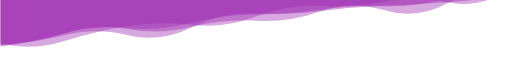
t = 0.00 s
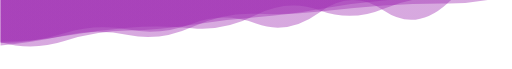
t = 1.67 s
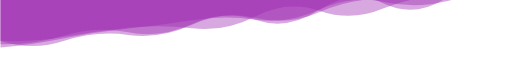
t = 3.33 s
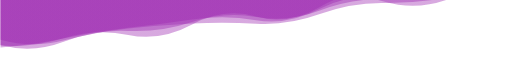
t = 5.00 s
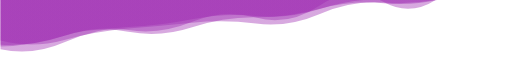
t = 6.67 s
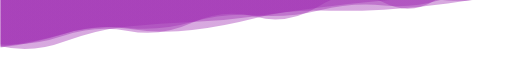
t = 8.34 s

The animated SVG that drew these frames (rendered in a browser with its animation timeline set to each time). Animation: 4 SMIL elements (animate=4); one cycle of 10.00 s, repeats indefinitely.

<svg xmlns="http://www.w3.org/2000/svg" xmlns:xlink="http://www.w3.org/1999/xlink" style="margin:auto;/* background:#ffffff; */display:block;z-index:1;position:relative" width="1903" height="257" preserveAspectRatio="xMidYMid" viewBox="0 0 1903 257">
<g transform="translate(951.5,128.5) scale(1,1) translate(-951.5,-128.5)"><linearGradient id="lg-0.6717469532442821" x1="0" x2="1" y1="0" y2="0">
  <stop stop-color="#9c27b0" offset="0"></stop>
  <stop stop-color="#9c27b0" offset="1"></stop>
</linearGradient><path d="" fill="url(#lg-0.6717469532442821)" opacity="0.4">
  <animate attributeName="d" dur="10s" repeatCount="indefinite" keyTimes="0;0.333;0.667;1" calcMode="spline" keySplines="0.5 0 0.5 1;0.5 0 0.5 1;0.5 0 0.5 1" begin="0s" values="M0 0L 0 161.87064751579274Q 118.9375 190.64687378740103  237.875 152.96016609313668T 475.75 96.82955923757564T 713.625 92.38352239058335T 951.5 61.22091976823542T 1189.375 22.5076787335112T 1427.25 6.835429755126796T 1665.125 8.588551350859746T 1903 -41.07573160695097L 1903 0 Z;M0 0L 0 152.42366350520933Q 118.9375 190.89635546899092  237.875 152.1913376383142T 475.75 129.97206060044297T 713.625 92.48230651329061T 951.5 67.01185102709753T 1189.375 44.425577263461946T 1427.25 -3.7205078521584483T 1665.125 -30.427503484503347T 1903 -44.28454332709259L 1903 0 Z;M0 0L 0 183.2084352697766Q 118.9375 209.09945980718703  237.875 157.05114841747266T 475.75 100.2999414951135T 713.625 71.62589565131422T 951.5 59.289816161626064T 1189.375 33.37005673368115T 1427.25 -3.2998352257858414T 1665.125 -5.543539023507549T 1903 -38.43764824650776L 1903 0 Z;M0 0L 0 161.87064751579274Q 118.9375 190.64687378740103  237.875 152.96016609313668T 475.75 96.82955923757564T 713.625 92.38352239058335T 951.5 61.22091976823542T 1189.375 22.5076787335112T 1427.25 6.835429755126796T 1665.125 8.588551350859746T 1903 -41.07573160695097L 1903 0 Z"></animate>
</path><path d="" fill="url(#lg-0.6717469532442821)" opacity="0.4">
  <animate attributeName="d" dur="10s" repeatCount="indefinite" keyTimes="0;0.333;0.667;1" calcMode="spline" keySplines="0.5 0 0.5 1;0.5 0 0.5 1;0.5 0 0.5 1" begin="-2.5s" values="M0 0L 0 164.97209256724315Q 118.9375 174.13887833269072  237.875 132.31430653906534T 475.75 113.03437052907373T 713.625 82.47146065668754T 951.5 64.39161695517167T 1189.375 18.51898539365706T 1427.25 8.130382928884927T 1665.125 -38.78206176960461T 1903 -37.70915663942901L 1903 0 Z;M0 0L 0 168.00800689124637Q 118.9375 157.39362006214105  237.875 130.7402985132754T 475.75 133.15341340378163T 713.625 103.5256499851902T 951.5 48.363031840191226T 1189.375 44.15541162219296T 1427.25 22.765246750879214T 1665.125 14.096354178304466T 1903 -18.35144541132496L 1903 0 Z;M0 0L 0 178.383669579158Q 118.9375 168.44548525858494  237.875 144.14913678348918T 475.75 102.60244212009049T 713.625 71.66472451929874T 951.5 76.22208849279963T 1189.375 34.29618250292367T 1427.25 5.207043169044937T 1665.125 2.4034472615511504T 1903 -40.39354026998217L 1903 0 Z;M0 0L 0 164.97209256724315Q 118.9375 174.13887833269072  237.875 132.31430653906534T 475.75 113.03437052907373T 713.625 82.47146065668754T 951.5 64.39161695517167T 1189.375 18.51898539365706T 1427.25 8.130382928884927T 1665.125 -38.78206176960461T 1903 -37.70915663942901L 1903 0 Z"></animate>
</path><path d="" fill="url(#lg-0.6717469532442821)" opacity="0.4">
  <animate attributeName="d" dur="10s" repeatCount="indefinite" keyTimes="0;0.333;0.667;1" calcMode="spline" keySplines="0.5 0 0.5 1;0.5 0 0.5 1;0.5 0 0.5 1" begin="-5s" values="M0 0L 0 169.6317946044464Q 118.9375 177.65758225773888  237.875 141.41585782934033T 475.75 130.08960775482896T 713.625 91.17522951891534T 951.5 61.61003974731814T 1189.375 25.899585492364906T 1427.25 -12.659681295404027T 1665.125 -33.00316271801131T 1903 -45.634043792403475L 1903 0 Z;M0 0L 0 177.02933537159169Q 118.9375 163.16483794653965  237.875 125.37135228869924T 475.75 107.02422276188707T 713.625 111.75468035226186T 951.5 66.59107882419924T 1189.375 39.27328670989036T 1427.25 35.90976900423232T 1665.125 12.810108484683667T 1903 -23.687966867278902L 1903 0 Z;M0 0L 0 160.10281965750522Q 118.9375 159.85976075262118  237.875 123.43852436983548T 475.75 110.31547804858005T 713.625 88.27675468429965T 951.5 87.8285637409945T 1189.375 45.59060612901959T 1427.25 39.23930697011238T 1665.125 11.71186282662191T 1903 -41.83466667501912L 1903 0 Z;M0 0L 0 169.6317946044464Q 118.9375 177.65758225773888  237.875 141.41585782934033T 475.75 130.08960775482896T 713.625 91.17522951891534T 951.5 61.61003974731814T 1189.375 25.899585492364906T 1427.25 -12.659681295404027T 1665.125 -33.00316271801131T 1903 -45.634043792403475L 1903 0 Z"></animate>
</path><path d="" fill="url(#lg-0.6717469532442821)" opacity="0.4">
  <animate attributeName="d" dur="10s" repeatCount="indefinite" keyTimes="0;0.333;0.667;1" calcMode="spline" keySplines="0.5 0 0.5 1;0.5 0 0.5 1;0.5 0 0.5 1" begin="-7.5s" values="M0 0L 0 152.4571194444677Q 118.9375 155.4856385841322  237.875 135.44123440603863T 475.75 102.81916945663417T 713.625 107.89278886729497T 951.5 56.44593724096566T 1189.375 39.191849048048994T 1427.25 33.59637763780037T 1665.125 -4.544148710953436T 1903 -25.61200555845724L 1903 0 Z;M0 0L 0 147.82446830401958Q 118.9375 184.1853392838048  237.875 151.76797056542688T 475.75 106.50176377247384T 713.625 84.82631885051475T 951.5 91.90171658309197T 1189.375 53.6463294348917T 1427.25 8.307444654804897T 1665.125 -9.6694329259183T 1903 -27.70310934184141L 1903 0 Z;M0 0L 0 176.8886522778693Q 118.9375 155.61294807110923  237.875 122.20086127485433T 475.75 103.98855659484082T 713.625 81.85393906291588T 951.5 53.32323413757817T 1189.375 36.10137511181608T 1427.25 21.95321230350521T 1665.125 -8.42677405448913T 1903 -63.49452854486259L 1903 0 Z;M0 0L 0 152.4571194444677Q 118.9375 155.4856385841322  237.875 135.44123440603863T 475.75 102.81916945663417T 713.625 107.89278886729497T 951.5 56.44593724096566T 1189.375 39.191849048048994T 1427.25 33.59637763780037T 1665.125 -4.544148710953436T 1903 -25.61200555845724L 1903 0 Z"></animate>
</path></g>
</svg>